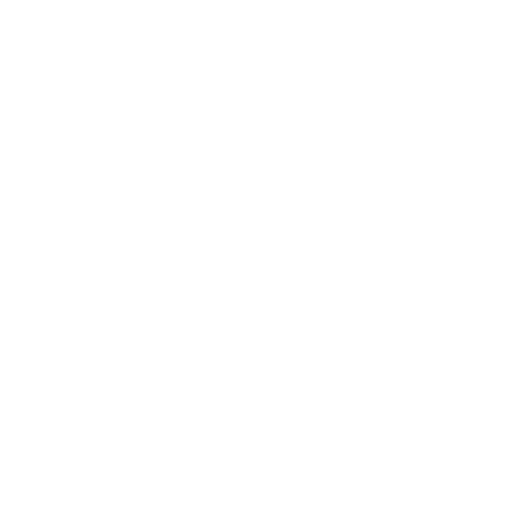
t = 0.00 s
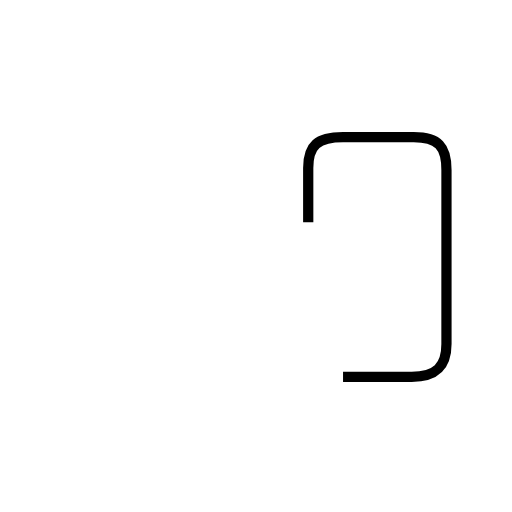
t = 1.56 s
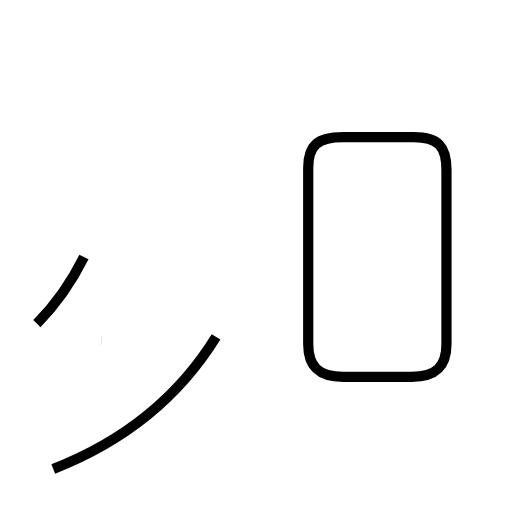
t = 2.94 s
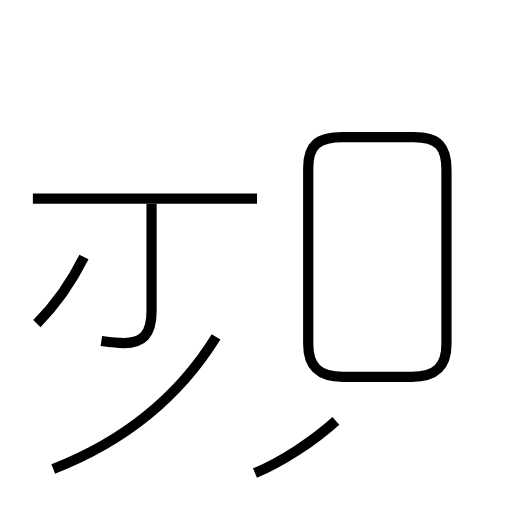
t = 4.41 s
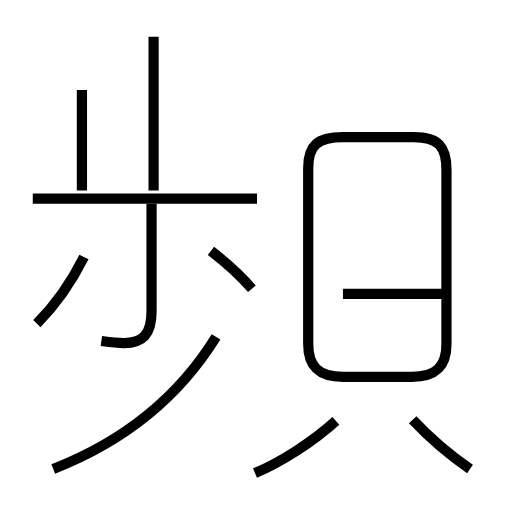
t = 5.84 s
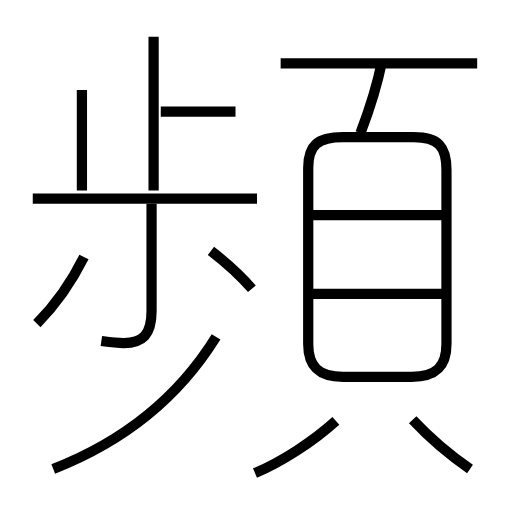
t = 7.37 s

The animated SVG that drew these frames (rendered in a browser with its animation timeline set to each time). Animation: 15 SMIL elements (animate=15); one cycle of 7.37 s.

<?xml version='1.0' encoding='utf-8'?>
<svg viewBox="0.0 -6.0 50.0 50.0" version="1.1" xmlns="http://www.w3.org/2000/svg"><rect x="-1000" y="-1000" width="2000" height="2000" stroke="white" fill="white" /><g style="fill:none;stroke:#000000;stroke-width:1"><path d="M 33.5 -7.2 L 40.2 -7.2 C 42.6 -7.2 43.6 -8.2 43.6 -10.4 L 43.6 -27.4 C 43.6 -29.7 42.8 -30.6 40.4 -30.6 L 33.5 -30.6 C 31.0 -30.6 30.1 -29.8 30.1 -27.6 L 30.1 -10.4 C 30.1 -8.2 31.1 -7.2 33.5 -7.2 Z " transform="translate(0.0 38.0)" stroke-dasharray="69.21574772117255" stroke-dashoffset="69.21574772117255"><animate attributeName="stroke-dashoffset" from="69.21574772117255" to="0" dur="2.0764724316351764s" begin="0s; anim_end.end" fill="freeze" id="anim0" /></path><path d="M 5.2 1.8 C 11.6 -0.7 17.2 -4.8 21.1 -11.1 " transform="translate(0.0 38.0)" stroke-dasharray="20.845955650053114" stroke-dashoffset="20.845955650053114"><animate attributeName="stroke-dashoffset" from="20.845955650053114" to="0" dur="0.6253786695015934s" begin="anim0.end" fill="freeze" id="anim1" /></path><path d="M 3.6 -12.4 C 5.3 -14.1 6.9 -16.3 8.2 -18.9 " transform="translate(0.0 38.0)" stroke-dasharray="7.99692669343459" stroke-dashoffset="7.99692669343459"><animate attributeName="stroke-dashoffset" from="7.99692669343459" to="0" dur="0.2399078008030377s" begin="anim1.end" fill="freeze" id="anim2" /></path><path d="M 9.9 -10.7 C 10.6 -10.6 11.2 -10.5 12.1 -10.5 C 13.9 -10.5 14.8 -11.3 14.8 -13.6 L 14.8 -24.1 " transform="translate(0.0 38.0)" stroke-dasharray="17.476781475810753" stroke-dashoffset="17.476781475810753"><animate attributeName="stroke-dashoffset" from="17.476781475810753" to="0" dur="0.5243034442743226s" begin="anim2.end" fill="freeze" id="anim3" /></path><path d="M 24.9 2.2 C 27.5 1.1 30.6 -0.9 32.8 -2.9 " transform="translate(0.0 38.0)" stroke-dasharray="9.442244078233514" stroke-dashoffset="9.442244078233514"><animate attributeName="stroke-dashoffset" from="9.442244078233514" to="0" dur="0.2832673223470054s" begin="anim3.end" fill="freeze" id="anim4" /></path><path d="M 25.1 -24.6 L 3.2 -24.6 " transform="translate(0.0 38.0)" stroke-dasharray="21.900000000000002" stroke-dashoffset="21.900000000000002"><animate attributeName="stroke-dashoffset" from="21.900000000000002" to="0" dur="0.657s" begin="anim4.end" fill="freeze" id="anim5" /></path><path d="M 8.0 -25.4 L 8.0 -35.2 " transform="translate(0.0 38.0)" stroke-dasharray="9.800000000000004" stroke-dashoffset="9.800000000000004"><animate attributeName="stroke-dashoffset" from="9.800000000000004" to="0" dur="0.2940000000000001s" begin="anim5.end" fill="freeze" id="anim6" /></path><path d="M 24.6 -15.8 C 23.3 -17.3 21.9 -18.5 20.6 -19.5 " transform="translate(0.0 38.0)" stroke-dasharray="5.458254880021989" stroke-dashoffset="5.458254880021989"><animate attributeName="stroke-dashoffset" from="5.458254880021989" to="0" dur="0.16374764640065967s" begin="anim6.end" fill="freeze" id="anim7" /></path><path d="M 45.9 1.8 C 44.0 0.5 41.8 -1.4 40.3 -3.0 " transform="translate(0.0 38.0)" stroke-dasharray="7.388205162892835" stroke-dashoffset="7.388205162892835"><animate attributeName="stroke-dashoffset" from="7.388205162892835" to="0" dur="0.22164615488678505s" begin="anim7.end" fill="freeze" id="anim8" /></path><path d="M 15.0 -25.4 L 15.0 -40.4 " transform="translate(0.0 38.0)" stroke-dasharray="15.0" stroke-dashoffset="15.0"><animate attributeName="stroke-dashoffset" from="15.0" to="0" dur="0.44999999999999996s" begin="anim8.end" fill="freeze" id="anim9" /></path><path d="M 43.7 -15.3 L 30.1 -15.3 " transform="translate(0.0 38.0)" stroke-dasharray="13.600000000000001" stroke-dashoffset="13.600000000000001"><animate attributeName="stroke-dashoffset" from="13.600000000000001" to="0" dur="0.40800000000000003s" begin="anim9.end" fill="freeze" id="anim10" /></path><path d="M 23.0 -33.1 L 15.7 -33.1 " transform="translate(0.0 38.0)" stroke-dasharray="7.300000000000001" stroke-dashoffset="7.300000000000001"><animate attributeName="stroke-dashoffset" from="7.300000000000001" to="0" dur="0.219s" begin="anim10.end" fill="freeze" id="anim11" /></path><path d="M 43.7 -23.0 L 30.1 -23.0 " transform="translate(0.0 38.0)" stroke-dasharray="13.600000000000001" stroke-dashoffset="13.600000000000001"><animate attributeName="stroke-dashoffset" from="13.600000000000001" to="0" dur="0.40800000000000003s" begin="anim11.end" fill="freeze" id="anim12" /></path><path d="M 35.2 -31.0 C 36.0 -33.1 36.8 -35.5 37.3 -38.0 " transform="translate(0.0 38.0)" stroke-dasharray="7.316695132326844" stroke-dashoffset="7.316695132326844"><animate attributeName="stroke-dashoffset" from="7.316695132326844" to="0" dur="0.21950085396980532s" begin="anim12.end" fill="freeze" id="anim13" /></path><path d="M 46.6 -37.8 L 27.4 -37.8" transform="translate(0.0 38.0)" stroke-dasharray="19.200000000000003" stroke-dashoffset="19.200000000000003"><animate attributeName="stroke-dashoffset" from="19.200000000000003" to="0" dur="0.5760000000000001s" begin="anim13.end" fill="freeze" id="anim_end" /></path></g></svg>
